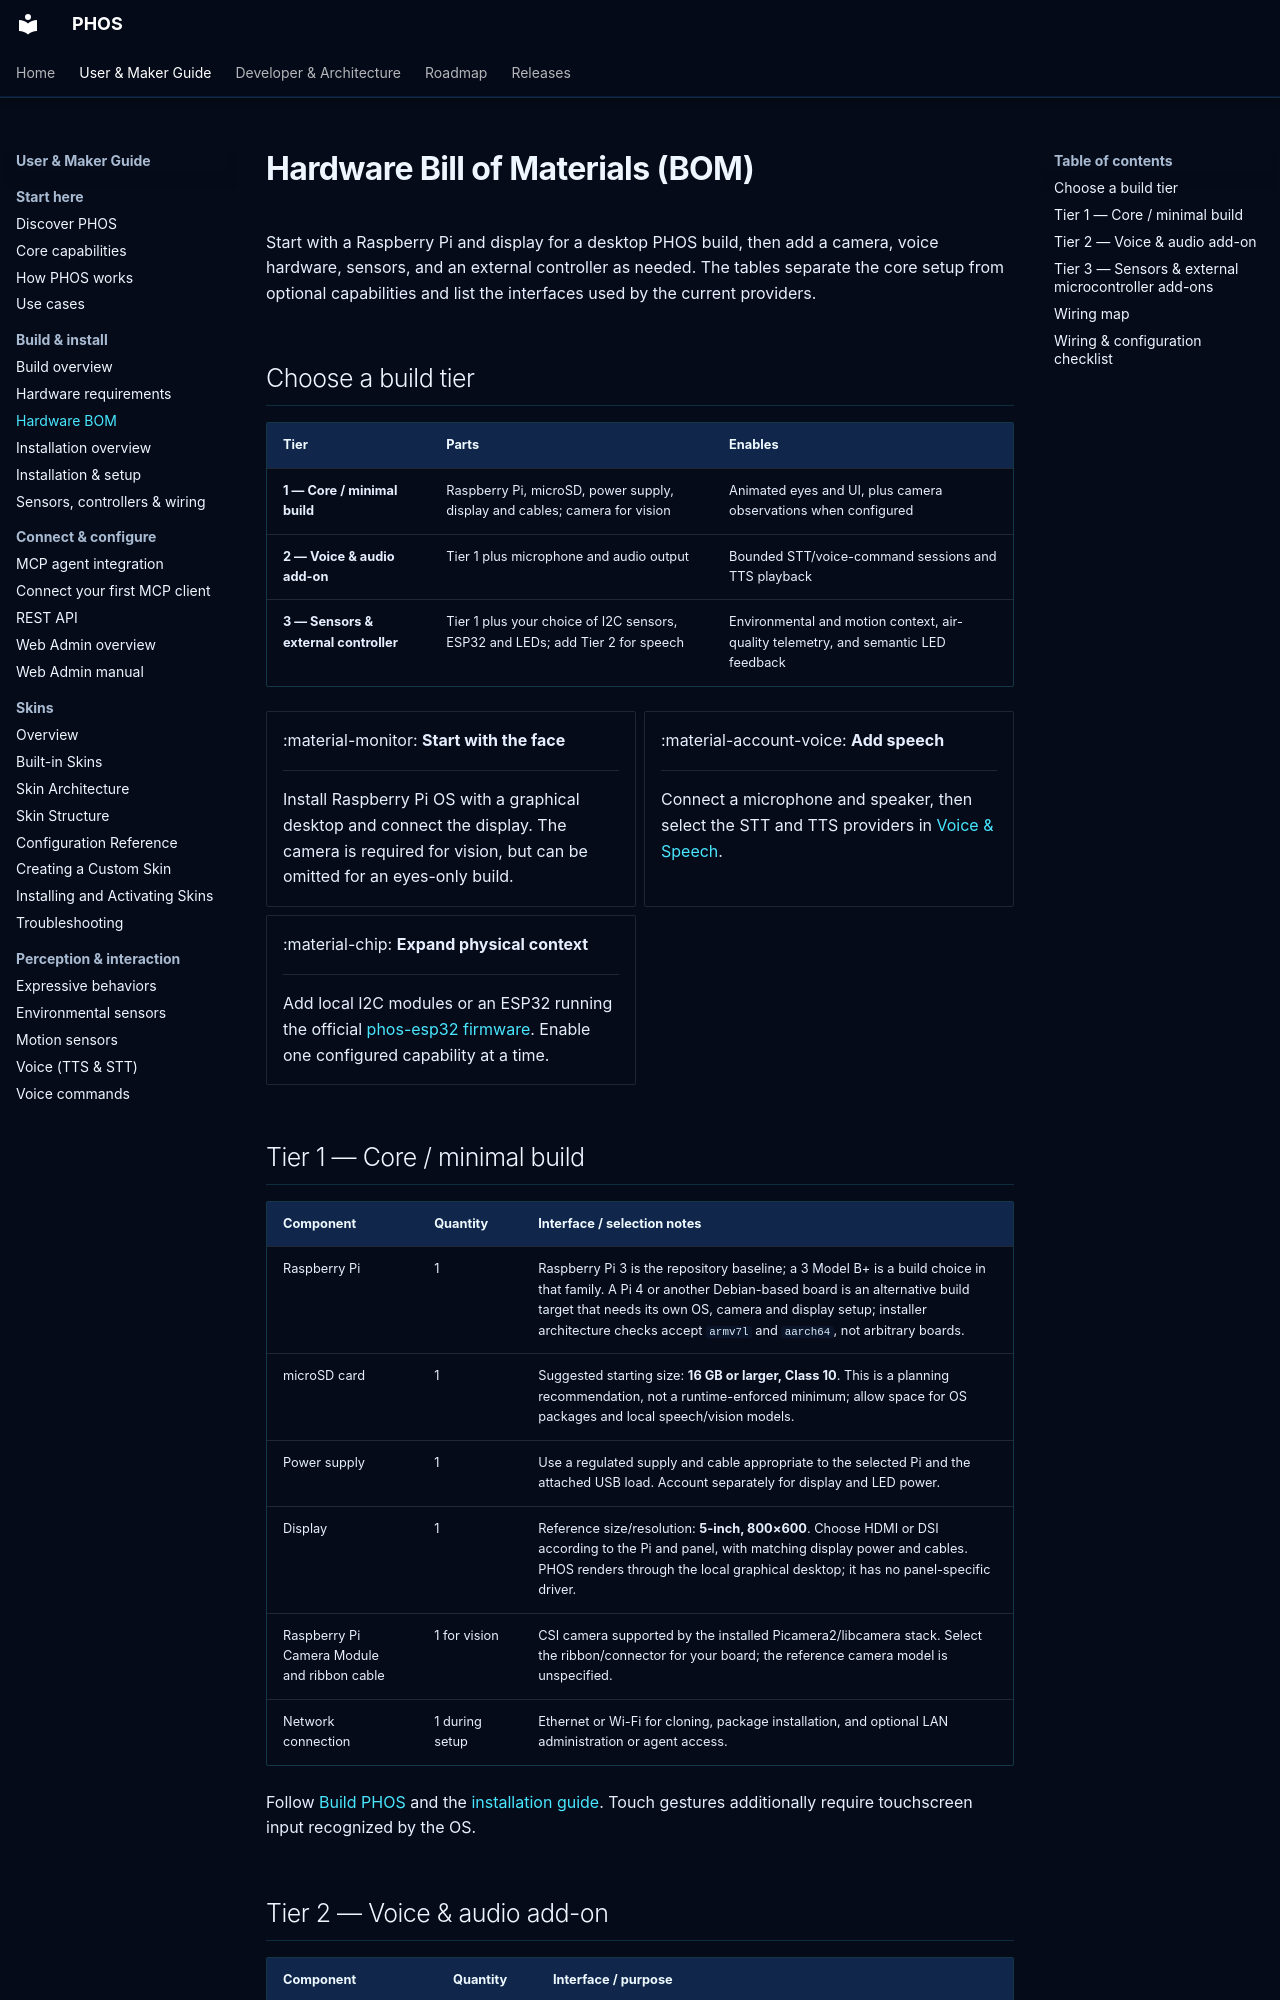

repository: phosairobot/phos · page: hardware-bom/index.html · generator: mkdocs

# Hardware Bill of Materials (BOM)

Start with a Raspberry Pi and display for a desktop PHOS build, then add a
camera, voice hardware, sensors, and an external controller as needed. The
tables separate the core setup from optional capabilities and list the
interfaces used by the current providers.

## Choose a build tier

| Tier | Parts | Enables |
| --- | --- | --- |
| **1 — Core / minimal build** | Raspberry Pi, microSD, power supply, display and cables; camera for vision | Animated eyes and UI, plus camera observations when configured |
| **2 — Voice & audio add-on** | Tier 1 plus microphone and audio output | Bounded STT/voice-command sessions and TTS playback |
| **3 — Sensors & external controller** | Tier 1 plus your choice of I2C sensors, ESP32 and LEDs; add Tier 2 for speech | Environmental and motion context, air-quality telemetry, and semantic LED feedback |

<div class="grid cards phos-purple-cards phos-entrance" markdown>

-   :material-monitor: **Start with the face**

    ---

    Install Raspberry Pi OS with a graphical desktop and connect the display.
    The camera is required for vision, but can be omitted for an eyes-only build.

-   :material-account-voice: **Add speech**

    ---

    Connect a microphone and speaker, then select the STT and TTS providers in
    [Voice & Speech](voice.md).

-   :material-chip: **Expand physical context**

    ---

    Add local I2C modules or an ESP32 running the official
    [phos-esp32 firmware](https://github.com/phosairobot/phos-esp32).
    Enable one configured capability at a time.

</div>

## Tier 1 — Core / minimal build

| Component | Quantity | Interface / selection notes |
| --- | --- | --- |
| Raspberry Pi | 1 | Raspberry Pi 3 is the repository baseline; a 3 Model B+ is a build choice in that family. A Pi 4 or another Debian-based board is an alternative build target that needs its own OS, camera and display setup; installer architecture checks accept `armv7l` and `aarch64`, not arbitrary boards. |
| microSD card | 1 | Suggested starting size: **16 GB or larger, Class 10**. This is a planning recommendation, not a runtime-enforced minimum; allow space for OS packages and local speech/vision models. |
| Power supply | 1 | Use a regulated supply and cable appropriate to the selected Pi and the attached USB load. Account separately for display and LED power. |
| Display | 1 | Reference size/resolution: **5-inch, 800×600**. Choose HDMI or DSI according to the Pi and panel, with matching display power and cables. PHOS renders through the local graphical desktop; it has no panel-specific driver. |
| Raspberry Pi Camera Module and ribbon cable | 1 for vision | CSI camera supported by the installed Picamera2/libcamera stack. Select the ribbon/connector for your board; the reference camera model is unspecified. |
| Network connection | 1 during setup | Ethernet or Wi-Fi for cloning, package installation, and optional LAN administration or agent access. |

Follow [Build PHOS](build-phos.md) and the [installation guide](installation.md).
Touch gestures additionally require touchscreen input recognized by the OS.
